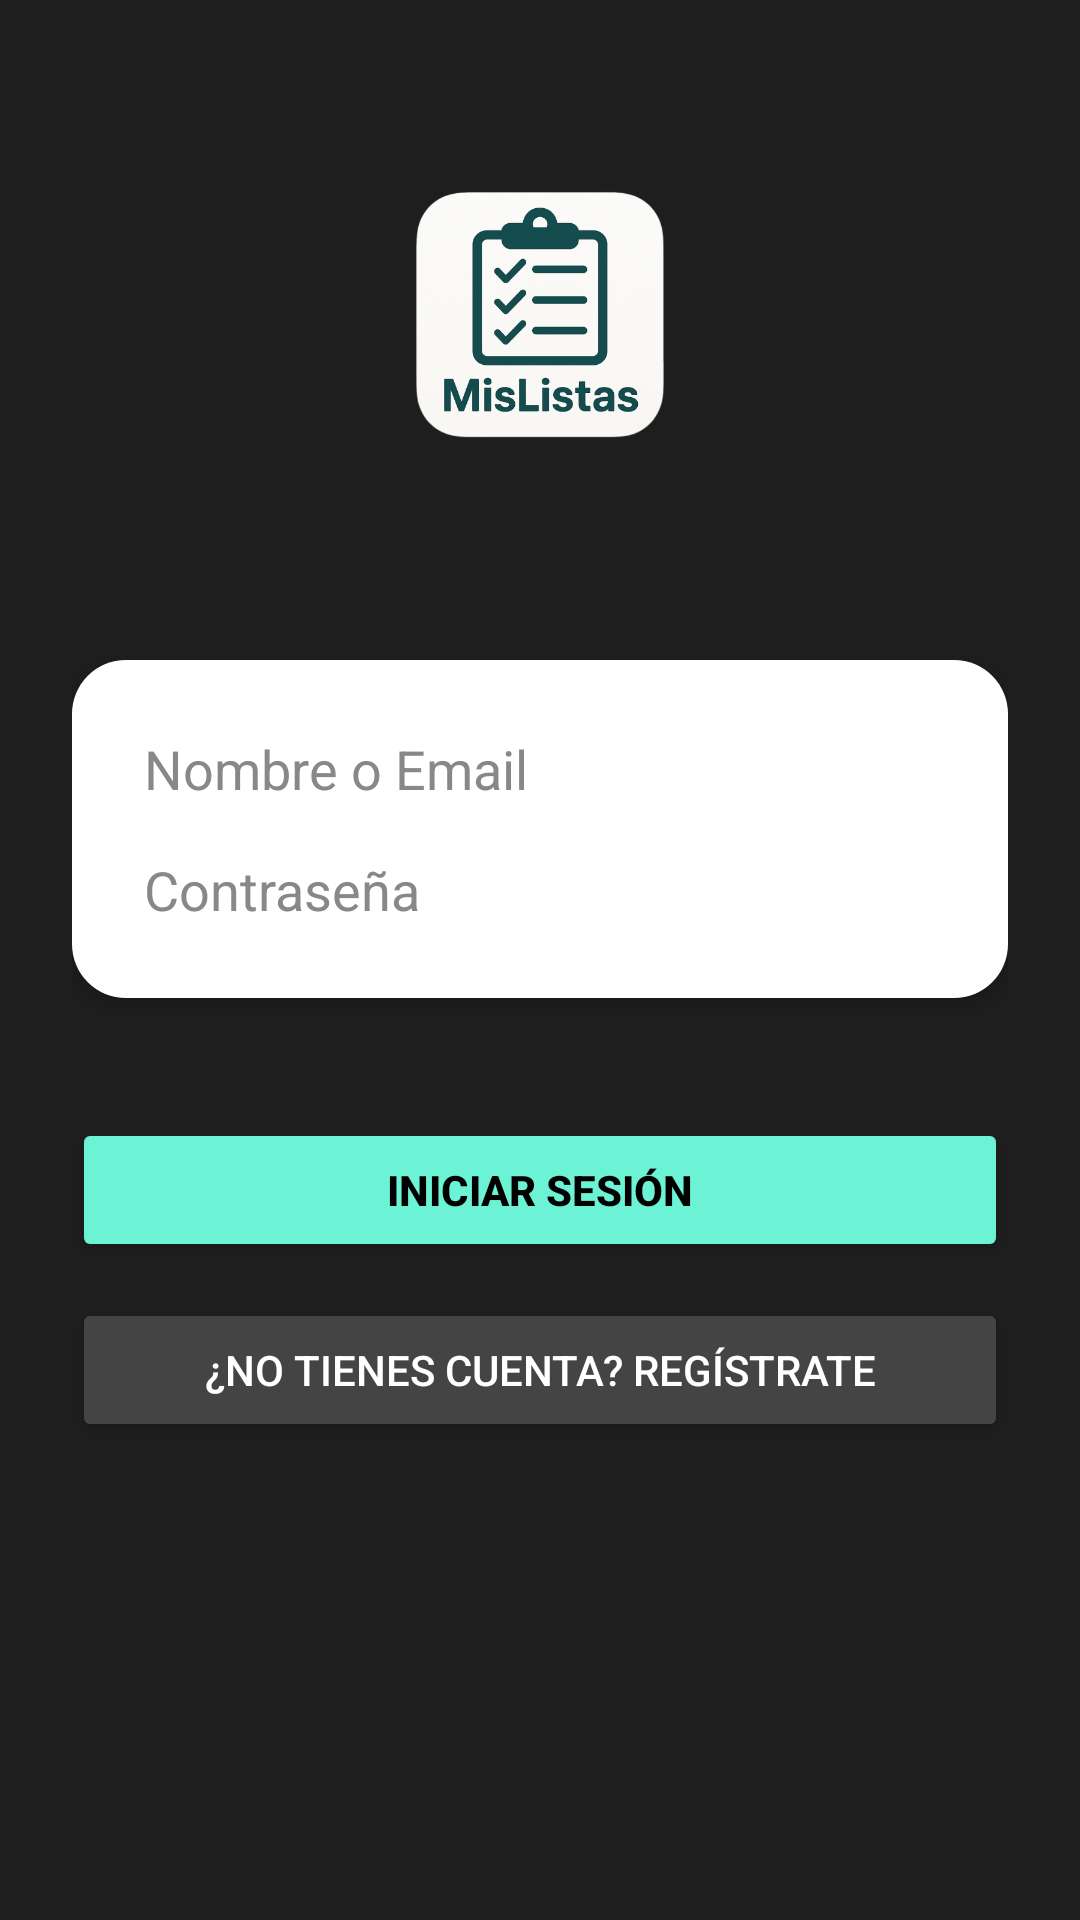

This screen was rendered from an Android layout file. Write that file and the resources it references.
<!-- AndroidManifest.xml: application theme Theme.MisListas -->
<!-- res/layout/activity_login.xml -->
<?xml version="1.0" encoding="utf-8"?>
<LinearLayout xmlns:android="http://schemas.android.com/apk/res/android"
    android:orientation="vertical"
    android:padding="24dp"
    android:background="#1E1E1E"
    android:layout_width="match_parent"
    android:layout_height="match_parent">

    <ImageView
        android:id="@+id/logoImage"
        android:layout_width="100dp"
        android:layout_height="100dp"
        android:src="@drawable/iconapp"
        android:layout_gravity="center_horizontal"
        android:layout_marginTop="32dp" />

    <LinearLayout
        android:layout_width="match_parent"
        android:layout_height="wrap_content"
        android:orientation="vertical"
        android:background="@drawable/login_fields_bg"
        android:padding="24dp"
        android:layout_marginTop="64dp"
        android:layout_marginBottom="32dp"
        android:elevation="4dp">

        <EditText
            android:id="@+id/etUsuario"
            android:layout_width="match_parent"
            android:layout_height="wrap_content"
            android:hint="Nombre o Email"
            android:textColorHint="#888888"
            android:textColor="#000000"
            android:backgroundTint="#CCCCCC"
            android:background="@android:color/transparent" />

        <EditText
            android:id="@+id/etPassword"
            android:layout_width="match_parent"
            android:layout_height="wrap_content"
            android:hint="Contraseña"
            android:inputType="textPassword"
            android:textColorHint="#888888"
            android:textColor="#000000"
            android:backgroundTint="#CCCCCC"
            android:background="@android:color/transparent"
            android:layout_marginTop="16dp" />
    </LinearLayout>

    <Button
        android:id="@+id/btnLogin"
        android:layout_width="match_parent"
        android:layout_height="wrap_content"
        android:text="Iniciar sesión"
        android:layout_marginTop="8dp"
        android:backgroundTint="#6cf3d5"
        android:textColor="#000000"
        android:textStyle="bold" />

    <Button
        android:id="@+id/btnIrARegistro"
        android:layout_width="match_parent"
        android:layout_height="wrap_content"
        android:text="¿No tienes cuenta? Regístrate"
        android:layout_marginTop="12dp"
        android:backgroundTint="#444444"
        android:textColor="#FFFFFF" />
</LinearLayout>
<!-- resources referenced by this layout -->
<resources>
  <!-- drawable iconapp: png bitmap (drawable, 196057 bytes) -->
  <!-- drawable login_fields_bg (drawable) -->
  <shape xmlns:android="http://schemas.android.com/apk/res/android">
      <solid android:color="#FFFFFF"/>
      <corners android:radius="18dp"/>
      <padding android:left="8dp" android:top="8dp" android:right="8dp" android:bottom="8dp"/>
      <elevation android:shadowColor="#000000" android:shadowRadius="4"/>
  </shape>
  <style name="Theme.MisListas" parent="Base.Theme.MisListas" />
  <style name="Base.Theme.MisListas" parent="Theme.Material3.DayNight.NoActionBar">
          
          
      </style>
</resources>
